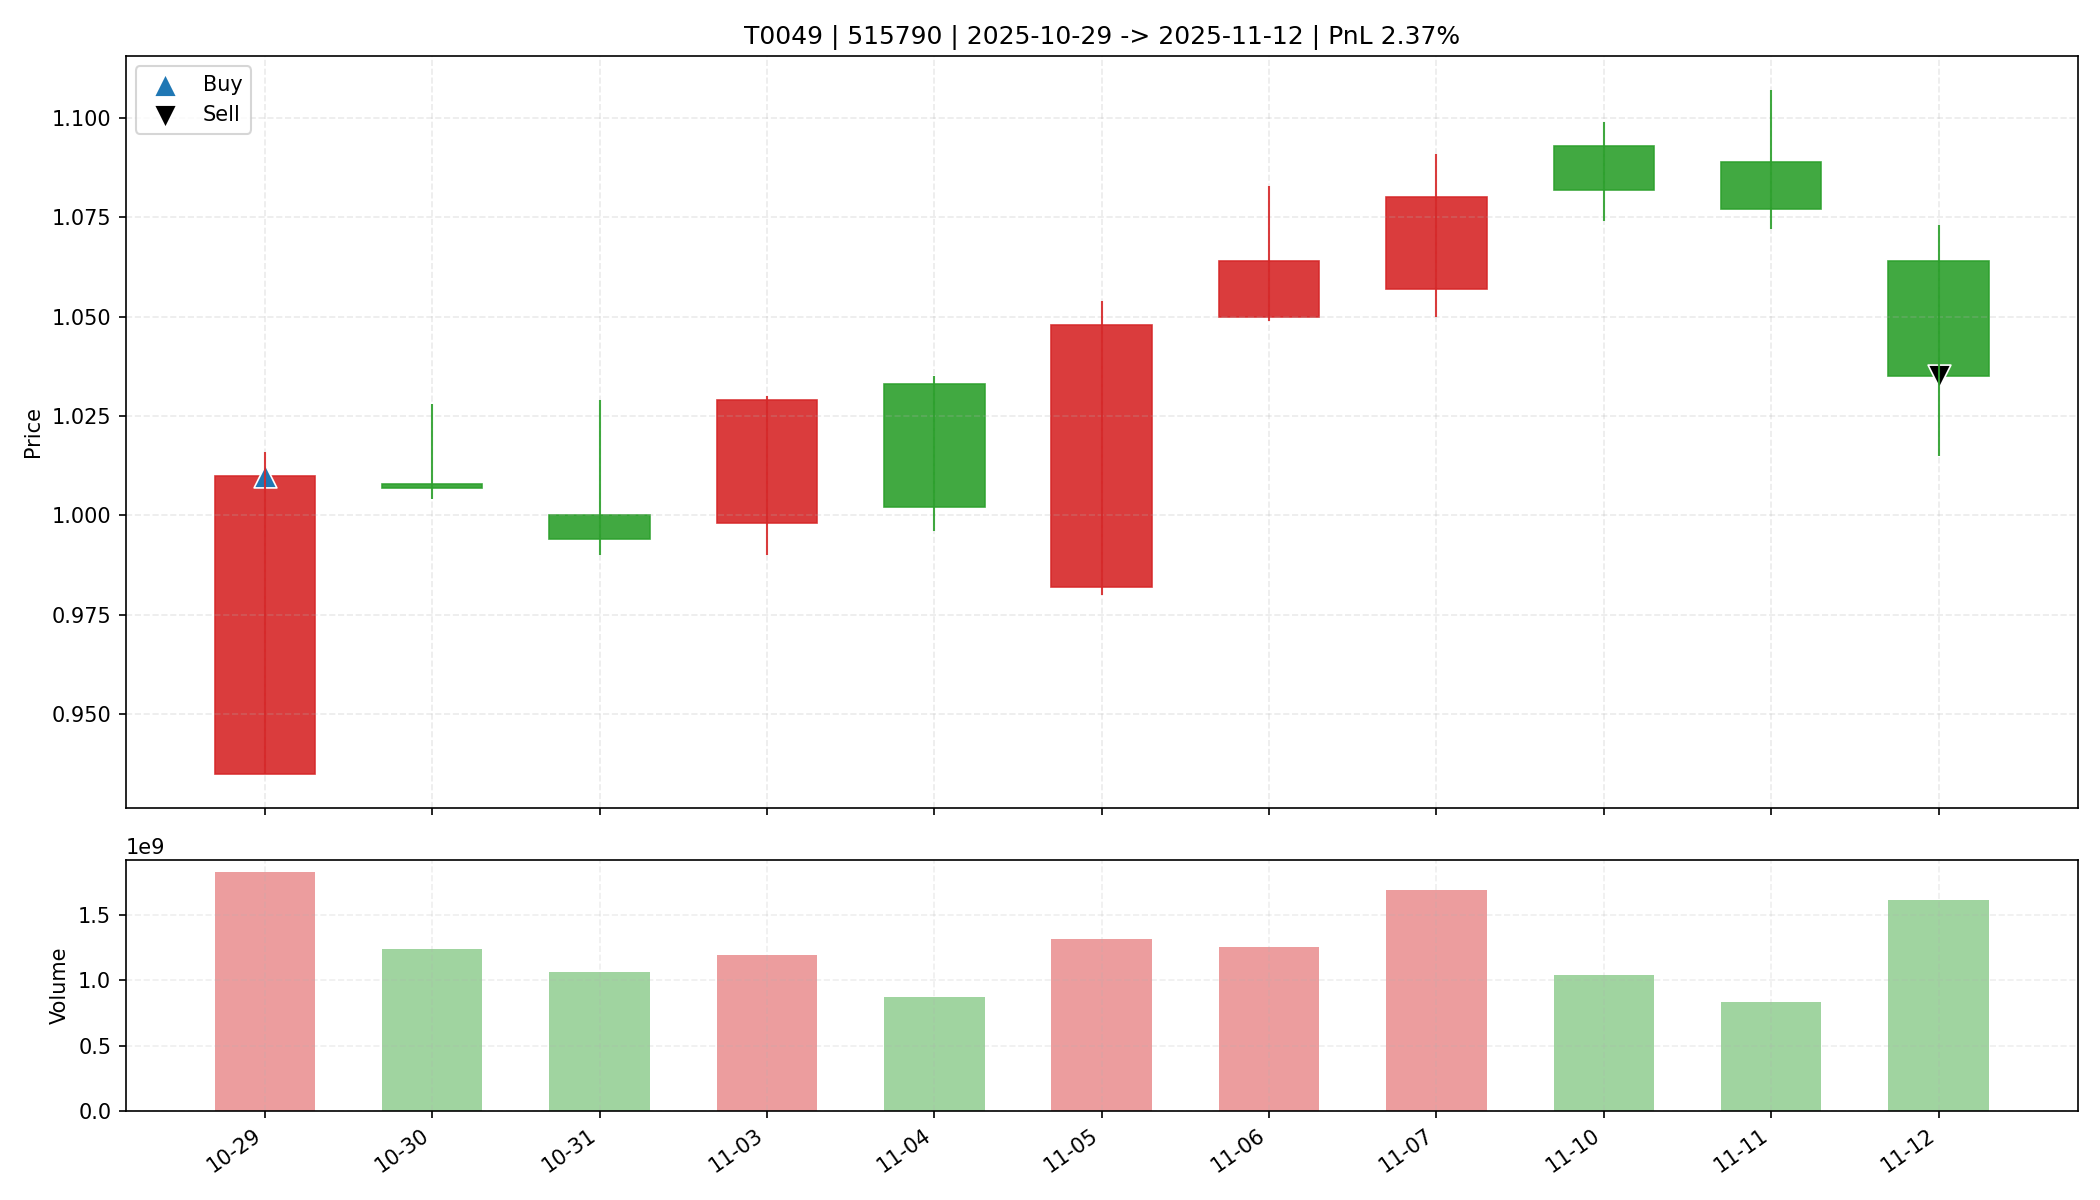

The file beside this chart, header and first rows:
date, open, high, low, close, amount, volume, trade_id, code, buy_date, sell_date, buy_price, sell_price, matched_shares, buy_reason, sell_reason, sell_profit_pct, sell_hold_days, is_buy_day, is_sell_day, holding_day_index
2025-10-29, 0.935, 1.016, 0.935, 1.01, 1803405824, 1828481176, T0049, 515790, 2025-10-29, 2025-11-12, 1.01, 1.035, 32600, 前10日振幅9.6%, 阳线涨幅8.0%, 突破均线, 放量确认关闭, MACD…, 跌破MA10, 2.373, 10.0, True, False, 0
2025-10-30, 1.008, 1.028, 1.004, 1.007, 1262522112, 1241882793, T0049, 515790, 2025-10-29, 2025-11-12, 1.01, 1.035, 32600, 前10日振幅9.6%, 阳线涨幅8.0%, 突破均线, 放量确认关闭, MACD…, 跌破MA10, 2.373, 10.0, False, False, 1
2025-10-31, 1.0, 1.029, 0.99, 0.994, 1069793536, 1061004810, T0049, 515790, 2025-10-29, 2025-11-12, 1.01, 1.035, 32600, 前10日振幅9.6%, 阳线涨幅8.0%, 突破均线, 放量确认关闭, MACD…, 跌破MA10, 2.373, 10.0, False, False, 2
2025-11-03, 0.998, 1.03, 0.99, 1.029, 1213260416, 1197576215, T0049, 515790, 2025-10-29, 2025-11-12, 1.01, 1.035, 32600, 前10日振幅9.6%, 阳线涨幅8.0%, 突破均线, 放量确认关闭, MACD…, 跌破MA10, 2.373, 10.0, False, False, 3
2025-11-04, 1.033, 1.035, 0.996, 1.002, 885909120, 875020956, T0049, 515790, 2025-10-29, 2025-11-12, 1.01, 1.035, 32600, 前10日振幅9.6%, 阳线涨幅8.0%, 突破均线, 放量确认关闭, MACD…, 跌破MA10, 2.373, 10.0, False, False, 4
2025-11-05, 0.982, 1.054, 0.98, 1.048, 1353284480, 1318986654, T0049, 515790, 2025-10-29, 2025-11-12, 1.01, 1.035, 32600, 前10日振幅9.6%, 阳线涨幅8.0%, 突破均线, 放量确认关闭, MACD…, 跌破MA10, 2.373, 10.0, False, False, 5
2025-11-06, 1.05, 1.083, 1.049, 1.064, 1338749184, 1259338472, T0049, 515790, 2025-10-29, 2025-11-12, 1.01, 1.035, 32600, 前10日振幅9.6%, 阳线涨幅8.0%, 突破均线, 放量确认关闭, MACD…, 跌破MA10, 2.373, 10.0, False, False, 6
2025-11-07, 1.057, 1.091, 1.05, 1.08, 1829923840, 1693793906, T0049, 515790, 2025-10-29, 2025-11-12, 1.01, 1.035, 32600, 前10日振幅9.6%, 阳线涨幅8.0%, 突破均线, 放量确认关闭, MACD…, 跌破MA10, 2.373, 10.0, False, False, 7
2025-11-10, 1.093, 1.099, 1.074, 1.082, 1129316096, 1041079466, T0049, 515790, 2025-10-29, 2025-11-12, 1.01, 1.035, 32600, 前10日振幅9.6%, 阳线涨幅8.0%, 突破均线, 放量确认关闭, MACD…, 跌破MA10, 2.373, 10.0, False, False, 8
2025-11-11, 1.089, 1.107, 1.072, 1.077, 912028416, 837953604, T0049, 515790, 2025-10-29, 2025-11-12, 1.01, 1.035, 32600, 前10日振幅9.6%, 阳线涨幅8.0%, 突破均线, 放量确认关闭, MACD…, 跌破MA10, 2.373, 10.0, False, False, 9
2025-11-12, 1.064, 1.073, 1.015, 1.035, 1671550336, 1616169864, T0049, 515790, 2025-10-29, 2025-11-12, 1.01, 1.035, 32600, 前10日振幅9.6%, 阳线涨幅8.0%, 突破均线, 放量确认关闭, MACD…, 跌破MA10, 2.373, 10.0, False, True, 10
